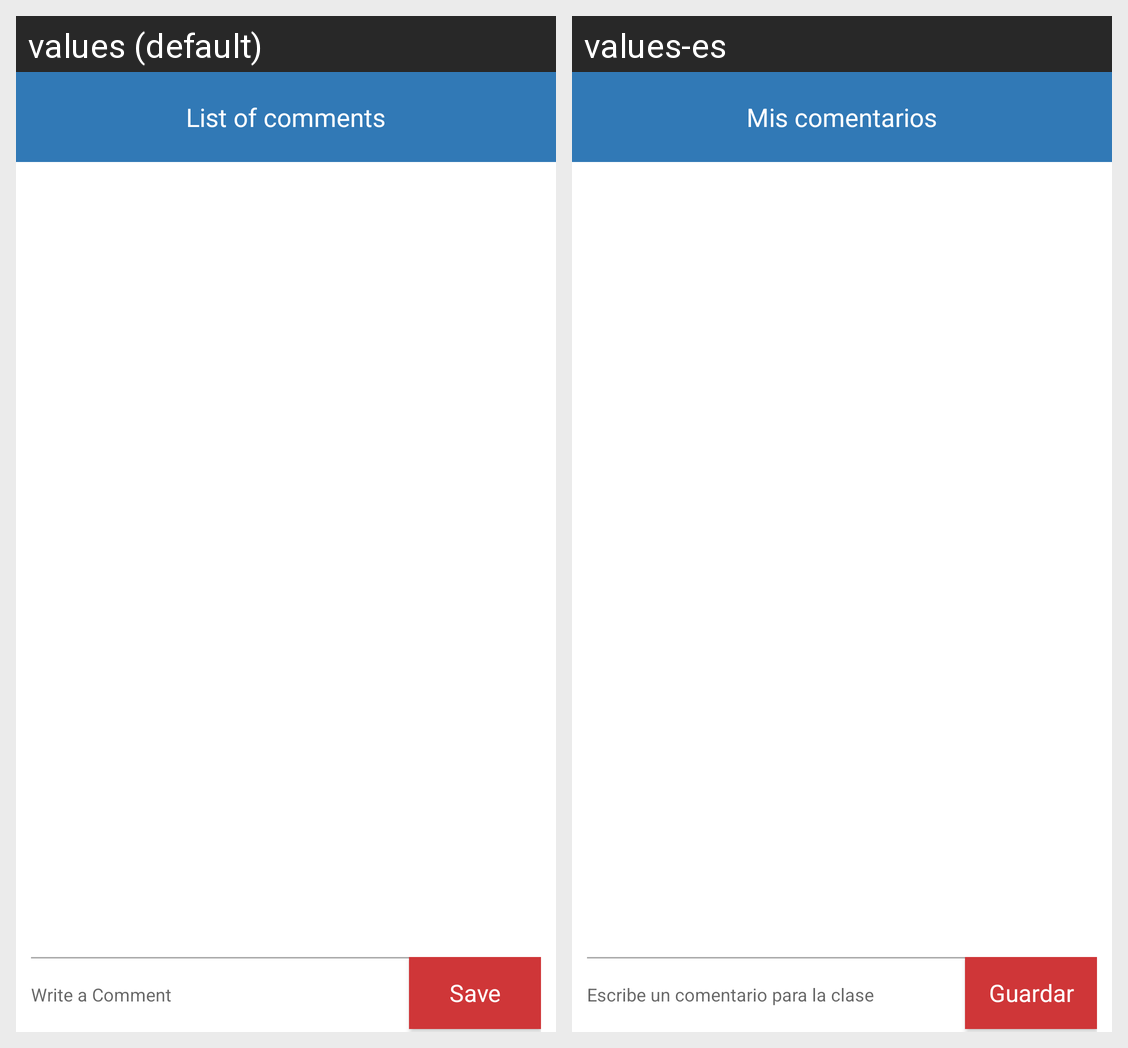

The Android screen above is rendered under two locales of the same app. Produce the string resources it draws, with the default and per-locale values.
Android screen res/layout/popup_layout.xml rendered under 2 locales, left to right: values (default), values-es. Device: Nexus 5 (rendered at 1080×1920; each locale shown at half size, 540×960, under a caption strip naming it); theme Theme.MaterialComponents.DayNight.NoActionBar.
Strings drawn on this screen, with the default value and each locale's value (text and hints the layout hard-codes, and strings that could not be matched under every locale, appear in the picture but are not listed):

list_comments
  values: List of comments
  values-es: Mis comentarios

comments
  values: Write a Comment
  values-es: Escribe un comentario para la clase

save_comment
  values: Save
  values-es: Guardar
